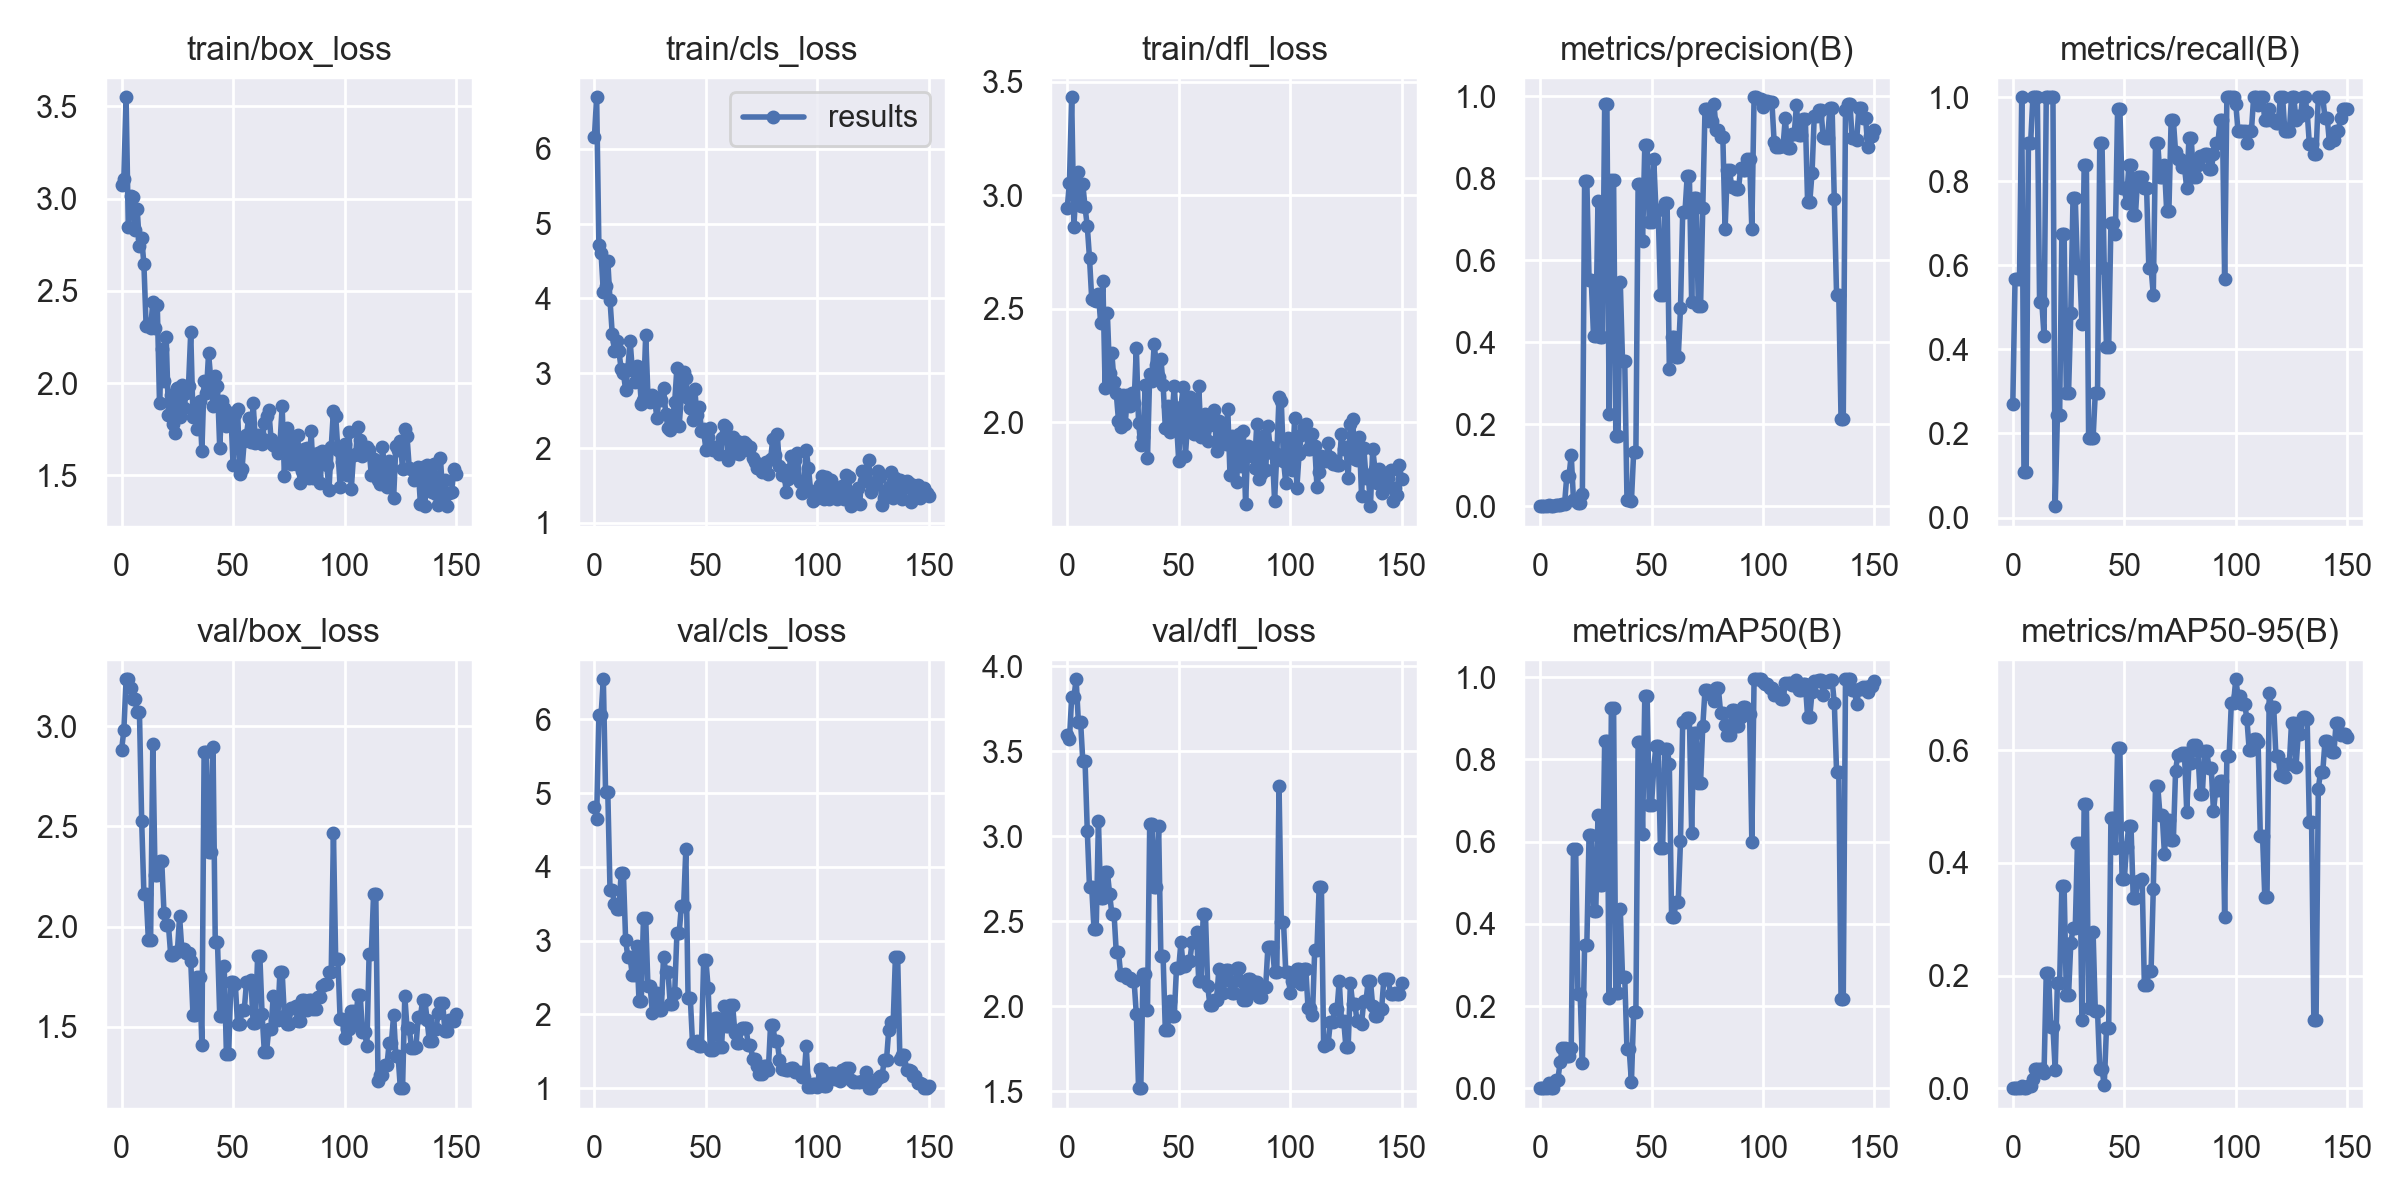

Values plotted in this chart, from the file beside it:
epoch, train/box_loss, train/cls_loss, train/dfl_loss, metrics/precision(B), metrics/recall(B), metrics/mAP50(B), metrics/mAP50-95(B), val/box_loss, val/cls_loss, val/dfl_loss, lr/pg0, lr/pg1, lr/pg2
0, 3.073, 6.159, 2.942, 0.0009, 0.2703, 0.00059, 0.00013, 2.883, 4.813, 3.596, 0.0838, 0.0018, 0.0018
1, 3.109, 6.688, 3.055, 0.00189, 0.5676, 0.00175, 0.00038, 2.978, 4.647, 3.57, 0.06668, 0.003682, 0.003682
2, 3.549, 4.711, 3.431, 0.00189, 0.5676, 0.00174, 0.00054, 3.233, 6.063, 3.817, 0.04954, 0.005545, 0.005545
3, 2.847, 4.601, 2.861, 0.00189, 0.5676, 0.00174, 0.00054, 3.233, 6.063, 3.817, 0.03239, 0.007389, 0.007389
4, 3.013, 4.084, 3.042, 0.00333, 1, 0.01339, 0.00341, 3.189, 6.544, 3.924, 0.01521, 0.009214, 0.009214
5, 3.008, 4.168, 3.103, 0.00048, 0.1081, 0.00027, 9e-05, 3.137, 5.016, 3.675, 0.009753, 0.009753, 0.009753
6, 2.832, 4.504, 2.95, 0.00048, 0.1081, 0.00027, 9e-05, 3.137, 5.016, 3.675, 0.009753, 0.009753, 0.009753
7, 2.941, 3.974, 3.047, 0.00357, 0.8919, 0.01961, 0.00403, 3.068, 3.685, 3.44, 0.009703, 0.009703, 0.009703
8, 2.745, 3.526, 2.947, 0.00357, 0.8919, 0.01961, 0.00403, 3.068, 3.685, 3.44, 0.009654, 0.009654, 0.009654
9, 2.786, 3.299, 2.863, 0.00333, 1, 0.06373, 0.01639, 2.526, 3.496, 3.033, 0.009604, 0.009604, 0.009604
10, 2.643, 3.434, 2.722, 0.00458, 1, 0.09746, 0.03371, 2.163, 3.432, 2.699, 0.009555, 0.009555, 0.009555
11, 2.307, 3.292, 2.541, 0.00458, 1, 0.09746, 0.03371, 2.163, 3.432, 2.699, 0.009505, 0.009505, 0.009505
12, 2.323, 3.055, 2.539, 0.07397, 0.5135, 0.07755, 0.03339, 1.934, 3.917, 2.452, 0.009456, 0.009456, 0.009456
13, 2.296, 2.998, 2.531, 0.07397, 0.5135, 0.07755, 0.03339, 1.934, 3.917, 2.452, 0.009406, 0.009406, 0.009406
14, 2.438, 2.783, 2.562, 0.1253, 0.4324, 0.09871, 0.02709, 2.909, 3.01, 3.09, 0.009357, 0.009357, 0.009357
15, 2.296, 3.06, 2.437, 0.01589, 1, 0.5809, 0.2045, 2.258, 2.774, 2.636, 0.009307, 0.009307, 0.009307
16, 2.421, 3.438, 2.622, 0.01589, 1, 0.5809, 0.2045, 2.258, 2.774, 2.636, 0.009258, 0.009258, 0.009258
17, 1.889, 3.042, 2.151, 0.00901, 1, 0.2298, 0.1088, 2.326, 2.528, 2.792, 0.009208, 0.009208, 0.009208
18, 2.185, 2.885, 2.482, 0.00901, 1, 0.2298, 0.1088, 2.326, 2.528, 2.792, 0.009158, 0.009158, 0.009158
19, 2.01, 3.091, 2.214, 0.03057, 0.02703, 0.06141, 0.03199, 2.07, 2.925, 2.662, 0.009109, 0.009109, 0.009109
20, 2.251, 3.078, 2.306, 0.7927, 0.2432, 0.3493, 0.1876, 2.008, 2.179, 2.545, 0.009059, 0.009059, 0.009059
21, 1.827, 2.594, 2.175, 0.7927, 0.2432, 0.3493, 0.1876, 2.008, 2.179, 2.545, 0.00901, 0.00901, 0.00901
22, 1.934, 2.645, 2.127, 0.5515, 0.6757, 0.6169, 0.3597, 1.86, 3.305, 2.317, 0.00896, 0.00896, 0.00896
23, 1.779, 3.513, 2.006, 0.5515, 0.6757, 0.6169, 0.3597, 1.86, 3.305, 2.317, 0.008911, 0.008911, 0.008911
24, 1.728, 2.708, 1.977, 0.415, 0.2973, 0.4307, 0.1657, 1.874, 2.388, 2.183, 0.008861, 0.008861, 0.008861
25, 1.972, 2.619, 2.117, 0.415, 0.2973, 0.4307, 0.1657, 1.874, 2.388, 2.183, 0.008812, 0.008812, 0.008812
26, 1.818, 2.711, 1.989, 0.7456, 0.4865, 0.6639, 0.257, 2.05, 2.013, 2.191, 0.008762, 0.008762, 0.008762
27, 1.987, 2.676, 2.12, 0.4128, 0.7599, 0.4937, 0.2837, 1.886, 2.285, 2.164, 0.008713, 0.008713, 0.008713
28, 1.865, 2.396, 2.071, 0.4128, 0.7599, 0.4937, 0.2837, 1.886, 2.285, 2.164, 0.008663, 0.008663, 0.008663
29, 1.948, 2.676, 2.129, 0.9818, 0.5946, 0.8437, 0.4346, 1.869, 2.058, 2.147, 0.008614, 0.008614, 0.008614
30, 1.985, 2.638, 2.083, 0.9818, 0.5946, 0.8437, 0.4346, 1.869, 2.058, 2.147, 0.008564, 0.008564, 0.008564
31, 2.275, 2.797, 2.328, 0.2242, 0.4595, 0.2204, 0.121, 1.829, 2.781, 1.952, 0.008515, 0.008515, 0.008515
32, 1.818, 2.461, 1.996, 0.7959, 0.8378, 0.9242, 0.504, 1.56, 2.569, 1.517, 0.008466, 0.008466, 0.008466
33, 1.872, 2.273, 1.9, 0.7959, 0.8378, 0.9242, 0.504, 1.56, 2.569, 1.517, 0.008416, 0.008416, 0.008416
34, 1.748, 2.236, 1.936, 0.1717, 0.1892, 0.2316, 0.1421, 1.748, 2.141, 2.189, 0.008367, 0.008367, 0.008367
35, 1.904, 2.386, 2.164, 0.1717, 0.1892, 0.2316, 0.1421, 1.748, 2.141, 2.189, 0.008317, 0.008317, 0.008317
36, 1.632, 2.61, 1.84, 0.5482, 0.1892, 0.4356, 0.2771, 1.412, 2.287, 1.975, 0.008268, 0.008268, 0.008268
37, 2.013, 3.076, 2.213, 0.3545, 0.2973, 0.2703, 0.1366, 2.871, 3.099, 3.074, 0.008218, 0.008218, 0.008218
38, 1.944, 2.293, 2.18, 0.3545, 0.2973, 0.2703, 0.1366, 2.871, 3.099, 3.074, 0.008169, 0.008169, 0.008169
39, 2.16, 2.694, 2.342, 0.01626, 0.8919, 0.09456, 0.03422, 2.371, 3.466, 2.701, 0.008119, 0.008119, 0.008119
40, 2.021, 3.018, 2.25, 0.01626, 0.8919, 0.09456, 0.03422, 2.371, 3.466, 2.701, 0.00807, 0.00807, 0.00807
41, 1.878, 2.932, 2.2, 0.01366, 0.5946, 0.01493, 0.00491, 2.896, 4.24, 3.058, 0.00802, 0.00802, 0.00802
42, 2.037, 2.674, 2.279, 0.132, 0.4068, 0.1855, 0.1067, 1.922, 2.223, 2.293, 0.007971, 0.007971, 0.007971
43, 1.984, 2.535, 2.165, 0.132, 0.4068, 0.1855, 0.1067, 1.922, 2.223, 2.293, 0.007921, 0.007921, 0.007921
44, 1.649, 2.374, 1.975, 0.7873, 0.7006, 0.8432, 0.4803, 1.556, 1.609, 1.858, 0.007872, 0.007872, 0.007872
45, 1.9, 2.783, 2.072, 0.7873, 0.7006, 0.8432, 0.4803, 1.556, 1.609, 1.858, 0.007822, 0.007822, 0.007822
46, 1.864, 2.439, 1.954, 0.6465, 0.6757, 0.6174, 0.426, 1.804, 1.639, 2.033, 0.007772, 0.007772, 0.007772
47, 1.766, 2.544, 2.022, 0.8822, 0.973, 0.9554, 0.6034, 1.365, 1.573, 1.942, 0.007723, 0.007723, 0.007723
48, 1.822, 2.23, 2.158, 0.8822, 0.973, 0.9554, 0.6034, 1.365, 1.573, 1.942, 0.007673, 0.007673, 0.007673
49, 1.835, 2.25, 2.002, 0.6923, 0.7838, 0.6891, 0.3709, 1.724, 2.732, 2.222, 0.007624, 0.007624, 0.007624
50, 1.554, 1.971, 1.83, 0.6923, 0.7838, 0.6891, 0.3709, 1.724, 2.732, 2.222, 0.007574, 0.007574, 0.007574
51, 1.834, 2.143, 2.066, 0.8472, 0.7494, 0.7777, 0.4274, 1.713, 2.362, 2.378, 0.007525, 0.007525, 0.007525
52, 1.862, 2.267, 2.155, 0.7224, 0.8378, 0.8332, 0.4663, 1.515, 1.514, 2.238, 0.007476, 0.007476, 0.007476
53, 1.507, 1.973, 1.85, 0.7224, 0.8378, 0.8332, 0.4663, 1.515, 1.514, 2.238, 0.007426, 0.007426, 0.007426
54, 1.534, 2.018, 1.996, 0.5158, 0.72, 0.5848, 0.3379, 1.584, 1.949, 2.268, 0.007377, 0.007377, 0.007377
55, 1.687, 2.014, 2.109, 0.5158, 0.72, 0.5848, 0.3379, 1.584, 1.949, 2.268, 0.007327, 0.007327, 0.007327
56, 1.721, 1.925, 2.097, 0.7403, 0.8108, 0.8264, 0.3683, 1.722, 1.551, 2.375, 0.007278, 0.007278, 0.007278
57, 1.811, 2.136, 1.946, 0.7403, 0.8108, 0.8264, 0.3683, 1.722, 1.551, 2.375, 0.007228, 0.007228, 0.007228
58, 1.679, 2.311, 1.98, 0.3354, 0.8108, 0.789, 0.3719, 1.733, 2.115, 2.434, 0.007178, 0.007178, 0.007178
59, 1.892, 2.277, 2.158, 0.4134, 0.7838, 0.417, 0.1837, 1.519, 1.836, 2.147, 0.007129, 0.007129, 0.007129
... 91 more rows
